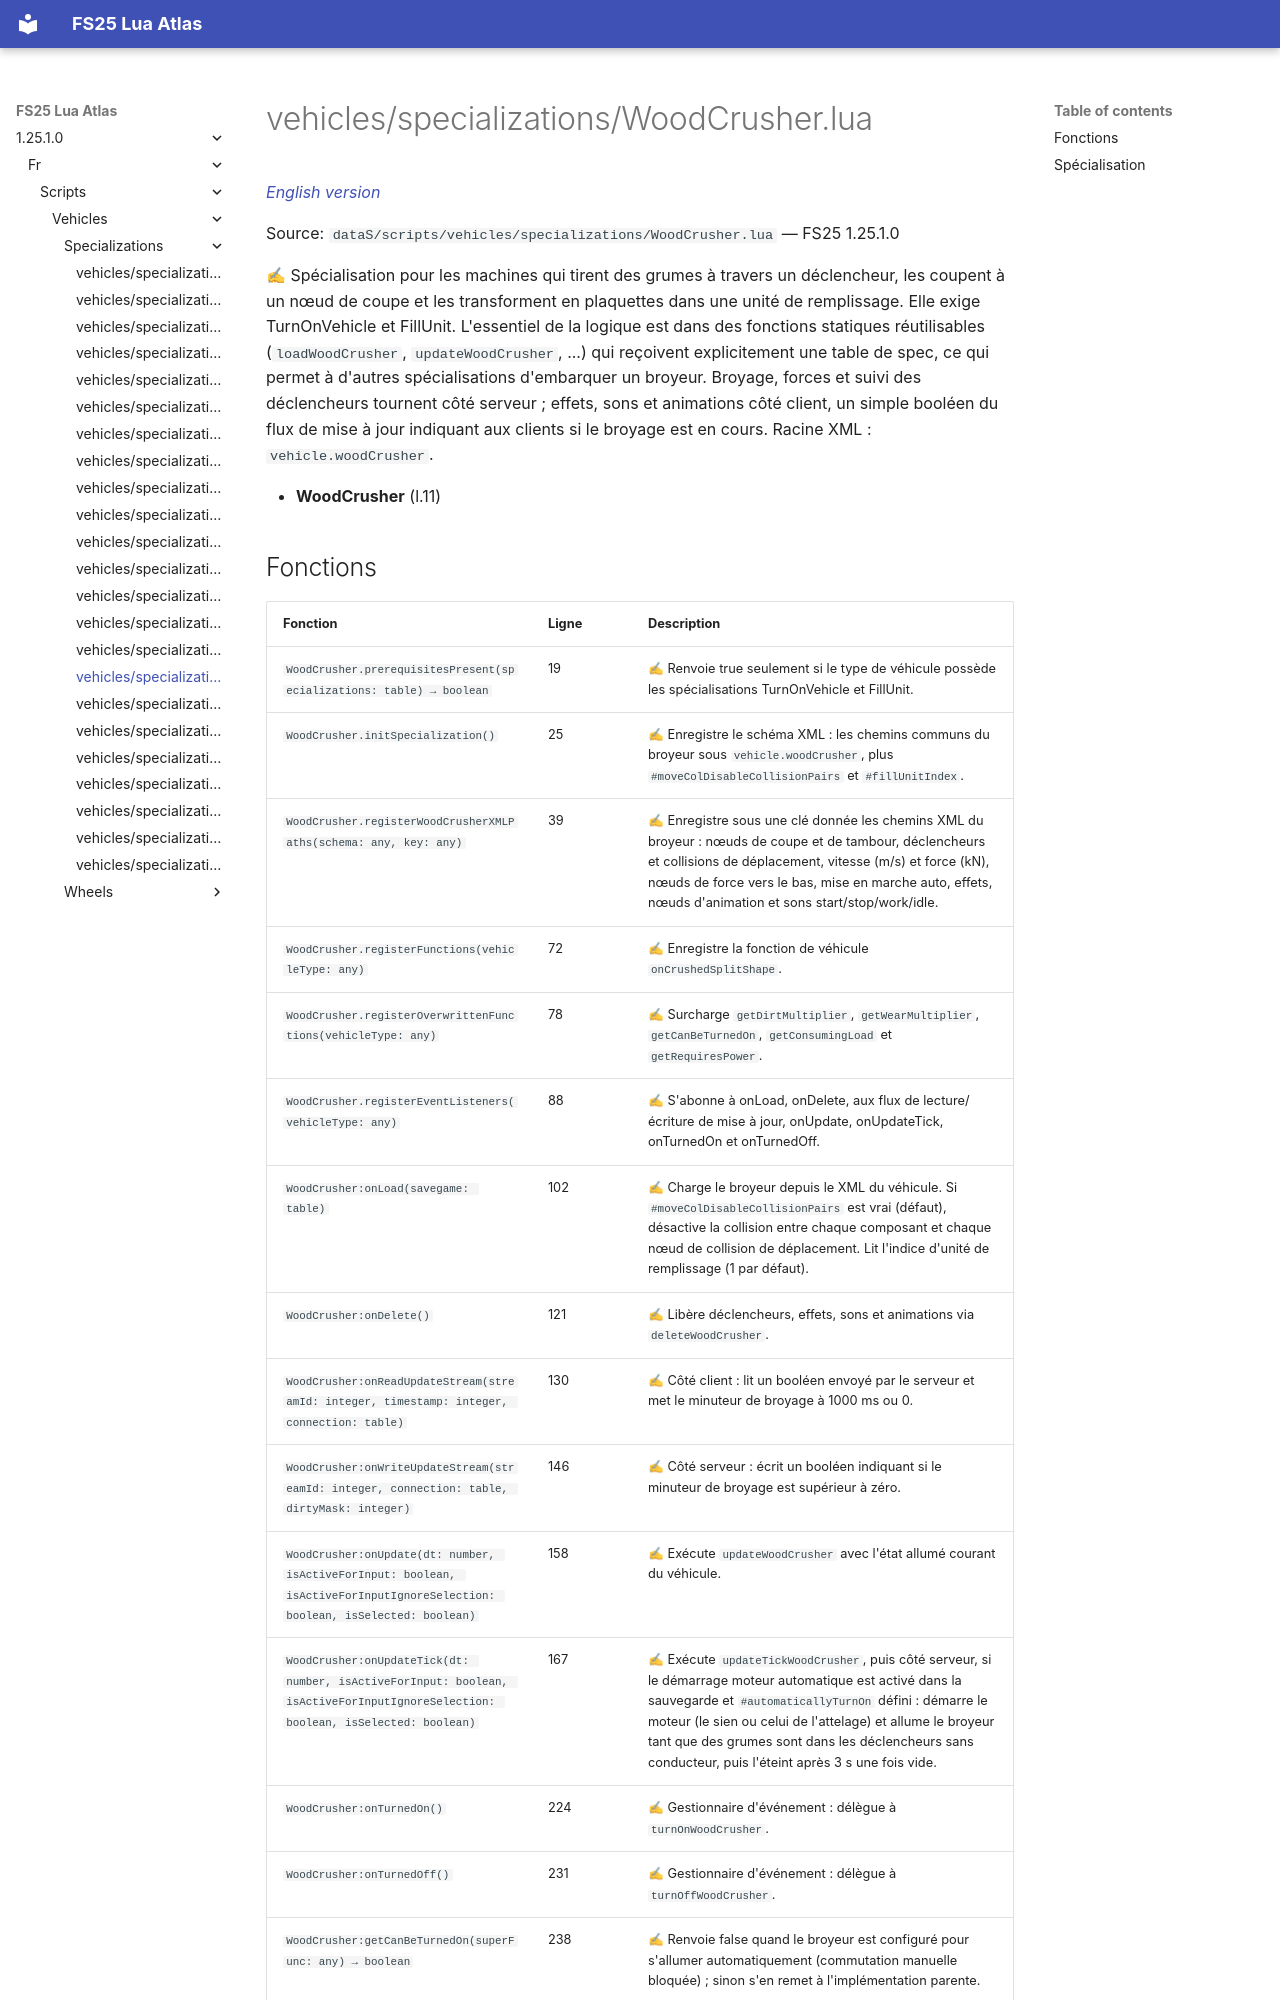

repository: Tim0219800/fs25-lua-atlas · page: 1.25.1.0/fr/scripts/vehicles/specializations/WoodCrusher.html · generator: mkdocs

# vehicles/specializations/WoodCrusher.lua

*[English version](../../../../scripts/vehicles/specializations/WoodCrusher.md)*

Source: `dataS/scripts/vehicles/specializations/WoodCrusher.lua` — FS25 1.25.1.0

✍ Spécialisation pour les machines qui tirent des grumes à travers un déclencheur, les coupent à un nœud de coupe et les transforment en plaquettes dans une unité de remplissage. Elle exige TurnOnVehicle et FillUnit. L'essentiel de la logique est dans des fonctions statiques réutilisables (`loadWoodCrusher`, `updateWoodCrusher`, ...) qui reçoivent explicitement une table de spec, ce qui permet à d'autres spécialisations d'embarquer un broyeur. Broyage, forces et suivi des déclencheurs tournent côté serveur ; effets, sons et animations côté client, un simple booléen du flux de mise à jour indiquant aux clients si le broyage est en cours. Racine XML : `vehicle.woodCrusher`.

- **WoodCrusher** (l.11)
